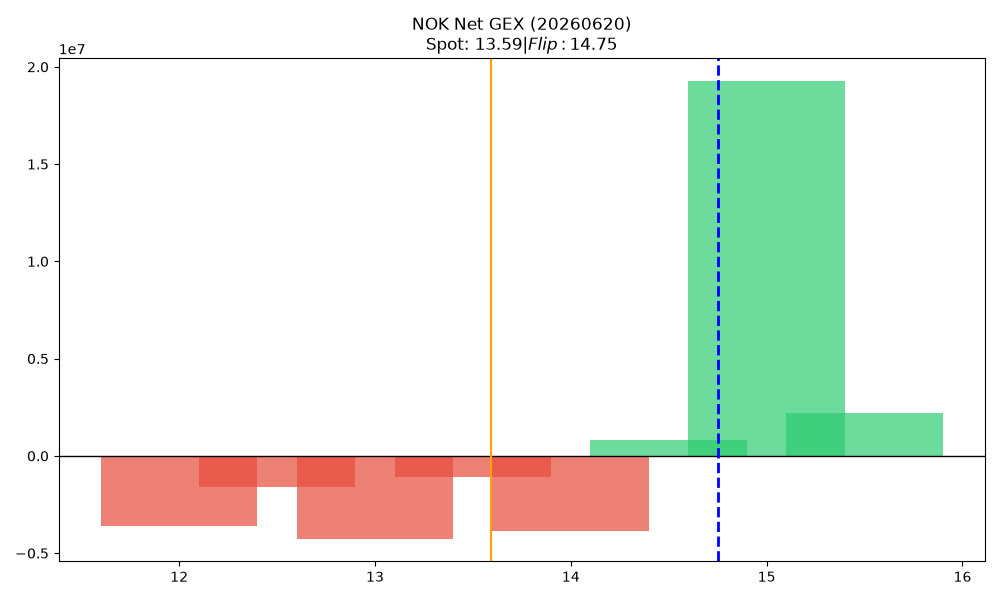

The data file committed next to this chart (first rows):
strike, call_gex, put_gex, call_dex, put_dex, net_greek_delta, net_gex
12.0, 2871463, 6493033, 23346491, -13499062, 0.1055, -3621569
12.5, 59257, 1644928, 310412, -2186415, -0.1678, -1585671
13.0, 2482932, 6730467, 12586841, -14404795, -0.0286, -4247535
13.5, 828500, 1929321, 2462296, -3538932, -0.08301, -1100821
14.0, 8487378, 12338635, 29811717, -31559050, -0.01449, -3851256
14.5, 1993016, 1165889, 4366879, -3581561, 0.04718, 827127
15.0, 21610369, 2347901, 57869181, -10248795, 0.2791, 19262468
15.5, 2503543, 308573, 3647938, -1558773, 0.1134, 2194970
